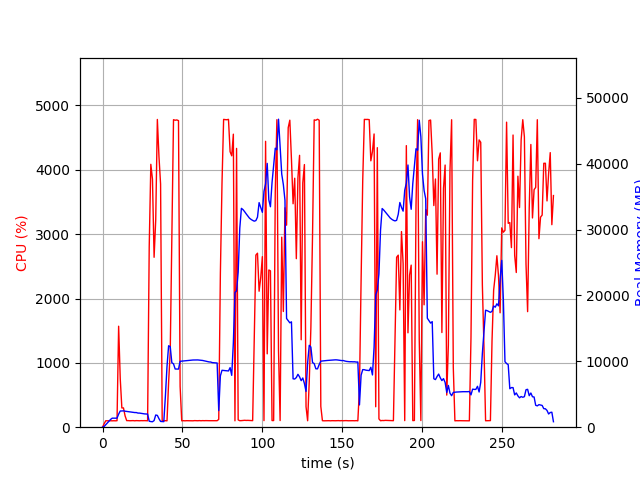

Values plotted in this chart, from the file beside it:
elapsed_time, nproc, cpu, mem_real, mem_virtual
3.814697265625e-05, 1, 0.0, 6.168, 2859
1.006, 1, 53.7, 112, 773.2
2.012, 1, 100.3, 384, 1893
3.019, 1, 99.3, 650, 3173
4.026, 1, 100.3, 938, 3173
5.034, 1, 100.2, 1180, 5739
6.042, 1, 99.2, 1370, 5227
7.049, 1, 100.3, 1370, 5227
8.057, 1, 99.2, 1370, 5227
9.066, 1, 101.1, 1368, 5227
10.07, 1, 1569, 1985, 9718
11.09, 1, 752.4, 2462, 10181
12.09, 1, 299.0, 2462, 10181
13.1, 1, 299.9, 2487, 10221
14.11, 1, 176.6, 2429, 10221
15.12, 1, 102.2, 2396, 10221
16.12, 1, 102.3, 2356, 10221
17.13, 1, 100.3, 2331, 10221
18.14, 1, 101.4, 2291, 10221
19.14, 1, 102.4, 2254, 10221
20.15, 1, 99.4, 2223, 10221
21.15, 1, 102.3, 2223, 10221
22.16, 1, 100.3, 2144, 10317
23.17, 1, 100.0, 2141, 10317
24.18, 1, 102.0, 2101, 10317
25.19, 1, 101.1, 2058, 10317
26.2, 1, 102.1, 2024, 10317
27.21, 1, 101.0, 2010, 10317
28.22, 1, 100.1, 1987, 10317
29.23, 1, 2805, 910.1, 10353
30.23, 1, 4085, 854, 10353
31.26, 1, 3855, 827.2, 10389
32.28, 1, 2640, 1007, 10985
33.3, 1, 3222, 1849, 10985
34.32, 1, 4783, 1793, 10985
35.33, 1, 4206, 1292, 10995
36.34, 1, 3780, 873.6, 12019
37.35, 1, 100.3, 850.5, 12019
38.35, 1, 99.4, 843.6, 12019
39.36, 1, 101.3, 4745, 38339
40.37, 1, 99.3, 9247, 38339
41.38, 1, 700.5, 12365, 38339
42.38, 1, 1171, 12220, 38339
43.39, 1, 2912, 9781, 38339
44.43, 1, 4779, 9621, 38339
45.47, 1, 4770, 8833, 38339
46.52, 1, 4775, 8831, 38339
47.56, 1, 4764, 8821, 38339
48.57, 1, 634.5, 10002, 39143
49.58, 1, 99.3, 10027, 39143
50.59, 1, 101.3, 10051, 39143
51.6, 1, 99.3, 10070, 39143
52.6, 1, 101.2, 10098, 39143
53.61, 1, 100.3, 10113, 39143
54.62, 1, 100.3, 10143, 39143
55.62, 1, 100.4, 10172, 39143
56.63, 1, 99.4, 10199, 39143
57.64, 1, 102.4, 10202, 39143
58.64, 1, 101.3, 10210, 39143
59.65, 1, 100.3, 10210, 39143
... 220 more rows
